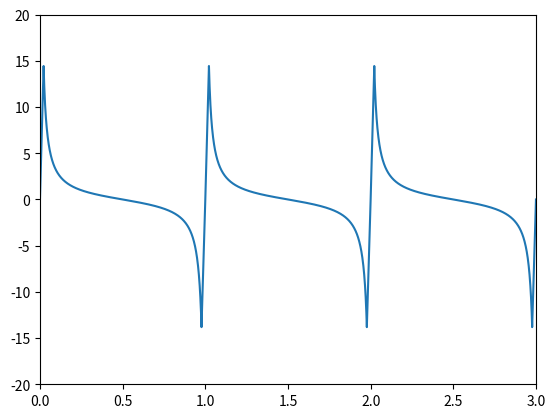

This figure's Python source:
import numpy as np
import matplotlib.pyplot as plt

X = np.linspace(0, 1, 1001)
Y = - np.tan( np.pi * X - np.pi / 2)

Y[0] = 5

border = 15
check = False
for index in range(X.size):
    if Y[index] > border:
        check = True
    if Y[index] < border and check:
        break

X = X[index:]
Y = Y[index:]

for index in range(X.size):
    if Y[index] < -border:
        break

X = X[:index - 1]
Y = Y[:index - 1]

X = np.concatenate(([0],X))
Y = np.concatenate(([0],Y))

X_final = np.concatenate((X,X+1,X+2,[3]))
Y_final = np.concatenate((Y,Y,Y,[0]))

plt.plot(X_final, Y_final)
plt.ylim(-20,20)
plt.xlim(0,3)
plt.show()

with open("signal.dat", "w+") as file:
    for line in range(X_final.size):
        file.write(f"{X_final[line]} {Y_final[line]}\n")
